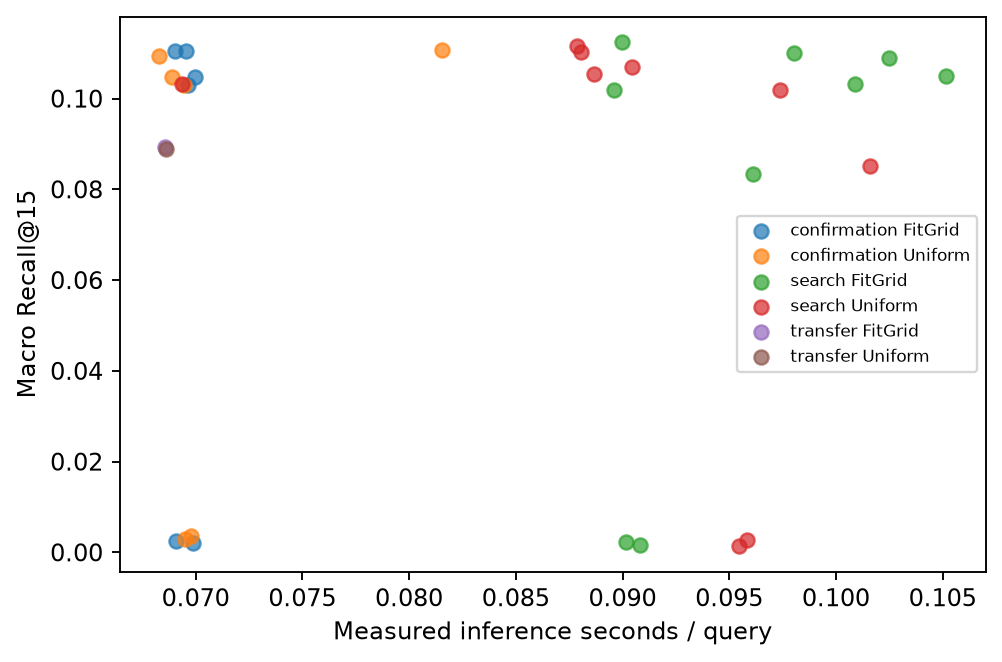

The file beside this chart, header and first rows:
stage, context, teacher, w, scale, group, n, recall, ndcg, density, zero_recall, seconds, macro_recall, evaluation_seconds
search, temporal0, Uniform, 0.0, 2, micro, 512, 0.1031, 0.1088, 0.2938, 0.3027, 35.51, 0.1031, 0.06149
search, temporal0, Uniform, 0.2, 2, micro, 512, 0.1055, 0.1132, 0.2964, 0.2773, 45.39, 0.1055, 0.06185
search, temporal0, Uniform, 0.3333, 2, micro, 512, 0.107, 0.1133, 0.2983, 0.2754, 46.3, 0.107, 0.06005
search, temporal0, Uniform, 0.5, 2, micro, 512, 0.1116, 0.1169, 0.3032, 0.2637, 44.99, 0.1116, 0.06008
search, temporal0, Uniform, 0.6667, 2, micro, 512, 0.1103, 0.1153, 0.314, 0.2539, 45.07, 0.1103, 0.06049
search, temporal0, Uniform, 0.8, 2, micro, 512, 0.08516, 0.08749, 0.5178, 0.416, 52.02, 0.08516, 0.09083
search, temporal0, Uniform, 1.0, 2, micro, 512, 0.001302, 0.001098, 4.483, 0.9902, 48.87, 0.001302, 0.1135
search, temporal0, Uniform, 0.0, 1, micro, 512, 0.1018, 0.1084, 0.287, 0.2969, 49.85, 0.1018, 0.06648
search, temporal0, Uniform, 1.0, 1, micro, 512, 0.002734, 0.00282, 3.504, 0.9707, 49.06, 0.002734, 0.1168
search, temporal0, FitGrid, 0.0, 2, micro, 512, 0.1031, 0.1088, 0.2938, 0.3027, 51.65, 0.1031, 0.1955
search, temporal0, FitGrid, 0.2, 2, micro, 512, 0.1051, 0.1123, 0.2928, 0.2852, 53.85, 0.1051, 0.06024
search, temporal0, FitGrid, 0.3333, 2, micro, 512, 0.1089, 0.1148, 0.2926, 0.2656, 52.47, 0.1089, 0.2983
search, temporal0, FitGrid, 0.5, 2, micro, 512, 0.1125, 0.119, 0.2898, 0.2598, 46.07, 0.1125, 0.2931
search, temporal0, FitGrid, 0.6667, 2, micro, 512, 0.1102, 0.1148, 0.321, 0.2598, 50.2, 0.1102, 0.2239
search, temporal0, FitGrid, 0.8, 2, micro, 512, 0.08333, 0.0836, 0.7134, 0.4414, 49.21, 0.08333, 0.05979
search, temporal0, FitGrid, 1.0, 2, micro, 512, 0.001563, 0.00119, 5.173, 0.9902, 46.49, 0.001562, 0.06097
search, temporal0, FitGrid, 0.0, 1, micro, 512, 0.1018, 0.1084, 0.287, 0.2969, 45.88, 0.1018, 0.05997
search, temporal0, FitGrid, 1.0, 1, micro, 512, 0.002214, 0.001953, 3.029, 0.9785, 46.16, 0.002214, 0.06068
confirmation, temporal0, Uniform, 0.5, 2, micro, 4000, 0.1107, 0.1157, 0.2842, 0.2675, 326.2, 0.1107, 0.4987
confirmation, temporal0, Uniform, 0.0, 1, micro, 4000, 0.103, 0.1065, 0.2767, 0.299, 277.8, 0.103, 0.4982
confirmation, temporal0, Uniform, 0.0, 2, micro, 4000, 0.1047, 0.1093, 0.2818, 0.3043, 275.6, 0.1047, 0.4993
confirmation, temporal0, Uniform, 1.0, 1, micro, 4000, 0.0035, 0.00326, 3.433, 0.9762, 279.2, 0.0035, 0.5028
confirmation, temporal0, Uniform, 1.0, 2, micro, 4000, 0.002933, 0.002603, 4.457, 0.9848, 278, 0.002933, 0.5053
confirmation, temporal0, FitGrid, 0.5, 2, micro, 4000, 0.1104, 0.1164, 0.2857, 0.2757, 276.1, 0.1104, 0.4997
confirmation, temporal0, FitGrid, 0.0, 1, micro, 4000, 0.103, 0.1065, 0.2767, 0.299, 278.6, 0.103, 0.4997
confirmation, temporal0, FitGrid, 0.0, 2, micro, 4000, 0.1047, 0.1093, 0.2818, 0.3043, 279.9, 0.1047, 0.4989
confirmation, temporal0, FitGrid, 1.0, 1, micro, 4000, 0.0024, 0.002077, 3.038, 0.9828, 276.3, 0.0024, 0.5021
confirmation, temporal0, FitGrid, 1.0, 2, micro, 4000, 0.002133, 0.001718, 5.135, 0.9848, 279.4, 0.002133, 0.5018
confirmation, temporal1, Uniform, 0.5, 2, micro, 4000, 0.1093, 0.1142, 0.2845, 0.2735, 273.1, 0.1093, 0.5293
confirmation, temporal1, FitGrid, 0.5, 2, micro, 4000, 0.1104, 0.1165, 0.2826, 0.2702, 278.1, 0.1104, 0.5279
transfer, existing, Uniform, 0.5, 2, micro, 2000, 0.08883, 0.09305, 0.2682, 0.349, 137.2, 0.08883, 0.3797
transfer, existing, FitGrid, 0.5, 2, micro, 2000, 0.0893, 0.09343, 0.2696, 0.3505, 137.2, 0.0893, 0.335
